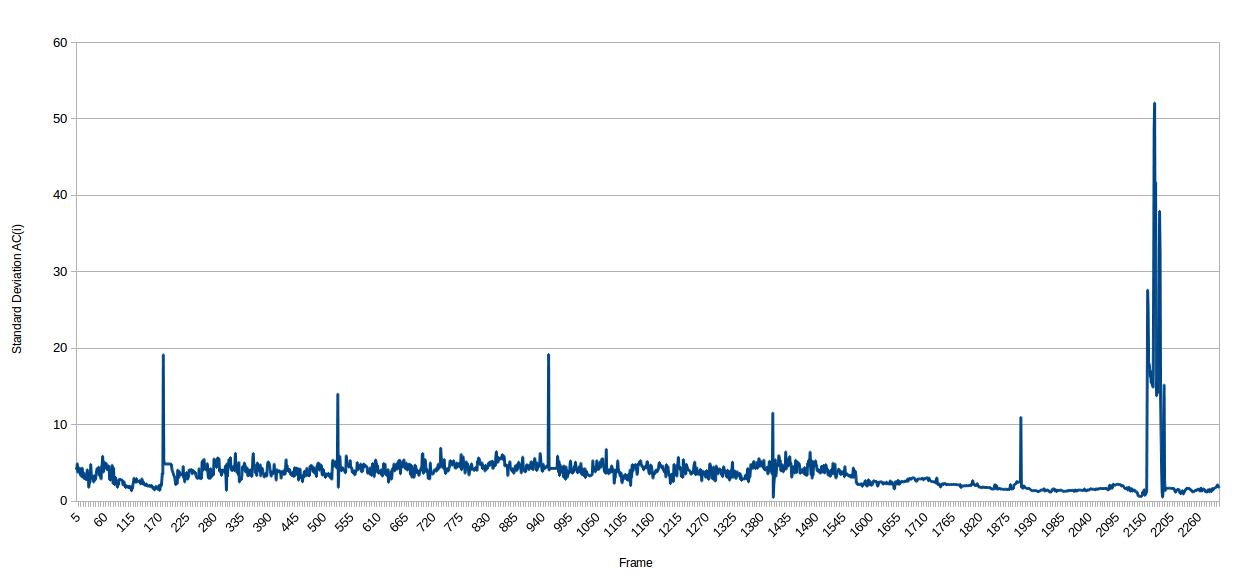

The file beside this chart, header and first rows:
1; 4.34202; 
2; 4.101; 
3; 4.936; 
4; 3.699; 
5; 4.178; 
6; 4.407; 
7; 3.867; 
8; 4.203; 
9; 3.326; 
10; 4.316; 
11; 3.84; 
12; 3.124; 
13; 4.357; 
14; 3.142; 
15; 3.243; 
16; 2.948; 
17; 3.707; 
18; 2.869; 
19; 3.152; 
20; 2.856; 
21; 2.743; 
22; 3.032; 
23; 4.164; 
24; 3.26; 
25; 3.66; 
26; 1.727; 
27; 2.33; 
28; 2.354; 
29; 2.66; 
30; 4.856; 
31; 3.654; 
32; 2.902; 
33; 3.182; 
34; 3.002; 
35; 3.251; 
36; 2.417; 
37; 3.382; 
38; 3.028; 
39; 2.711; 
40; 2.987; 
41; 3.477; 
42; 4.013; 
43; 4.324; 
44; 3.848; 
45; 3.884; 
46; 4.492; 
47; 3.304; 
48; 3.839; 
49; 3.598; 
50; 3.067; 
51; 2.833; 
52; 4.659; 
53; 4.614; 
54; 5.923; 
55; 4.642; 
56; 3.74; 
57; 5.171; 
58; 4.63; 
59; 4.909; 
60; 4.7; 
61; 5.002; 
... 2,239 more rows
